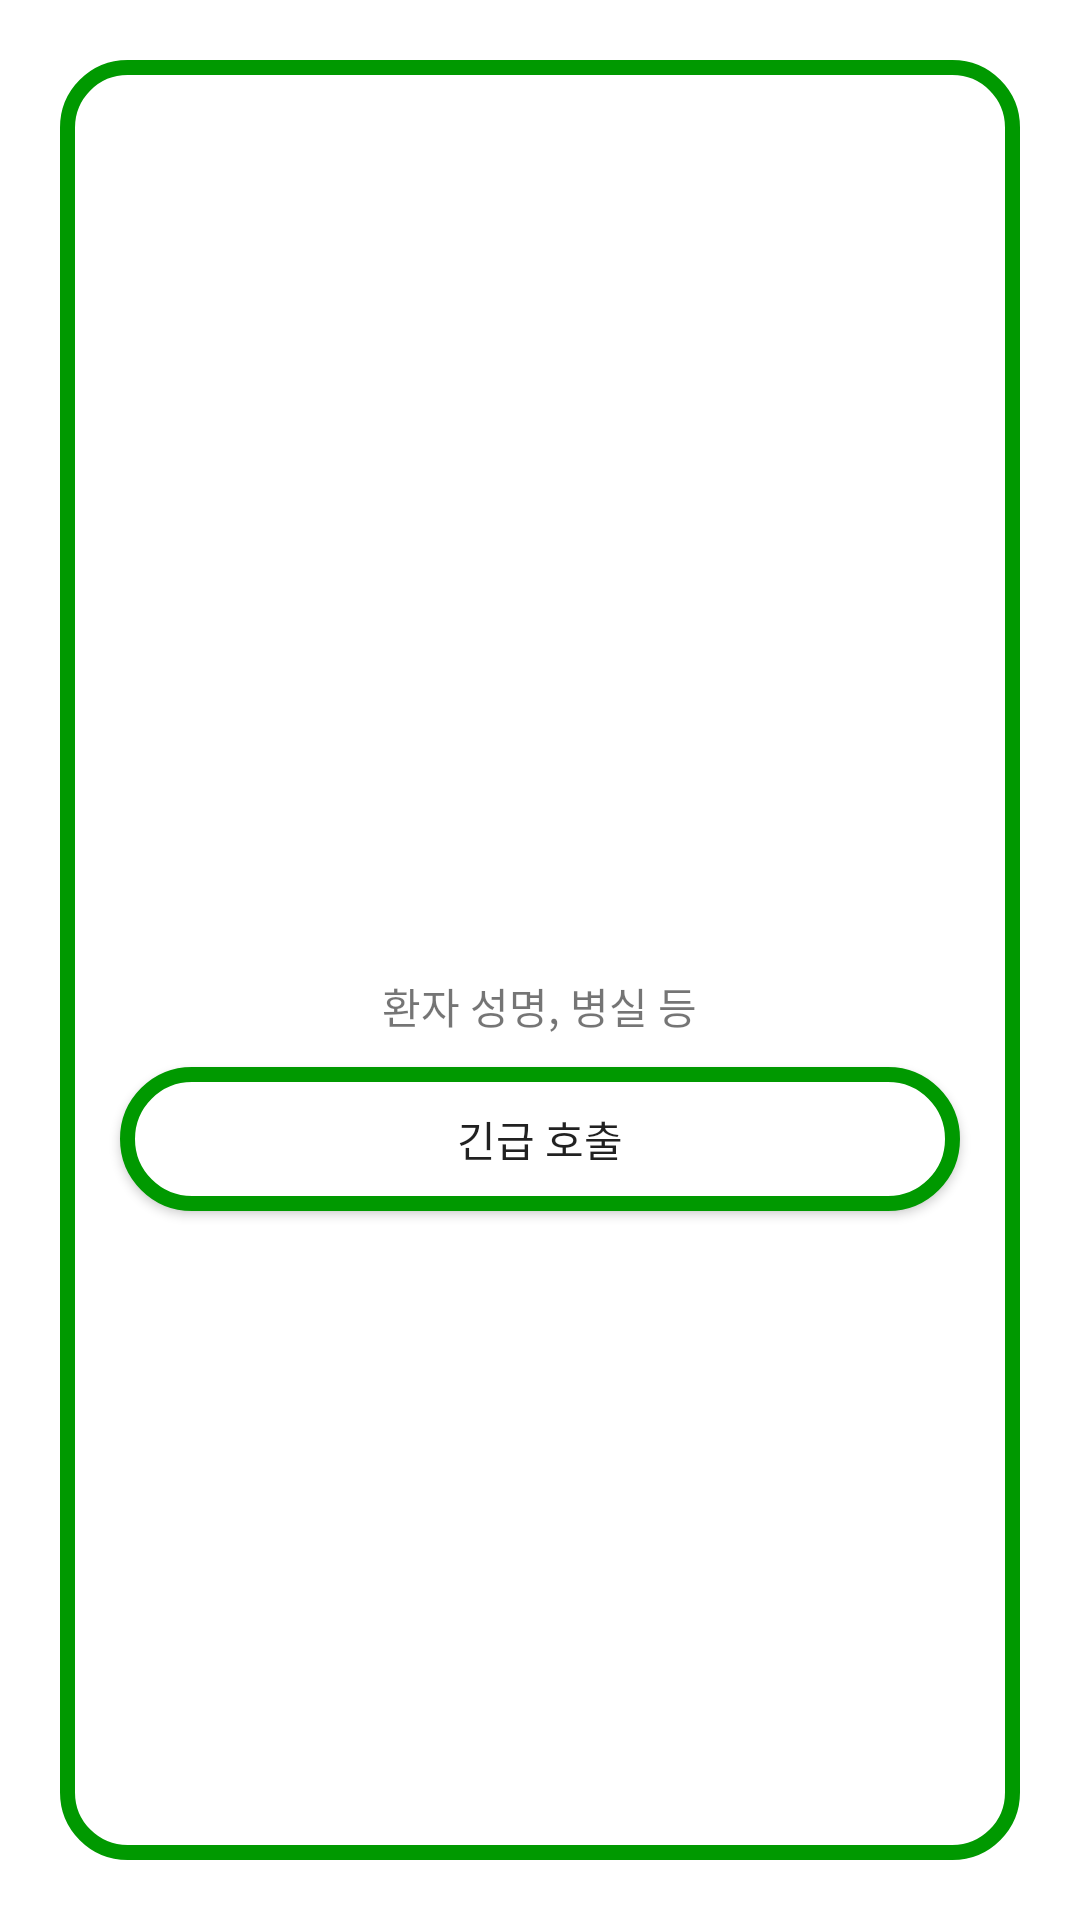

Android layout source for this screen:
<!-- AndroidManifest.xml: application theme AppTheme -->
<!-- res/layout/activity_call.xml -->
<?xml version="1.0" encoding="utf-8"?>
<LinearLayout xmlns:android="http://schemas.android.com/apk/res/android"
    xmlns:app="http://schemas.android.com/apk/res-auto"
    android:layout_width="match_parent"
    android:layout_height="match_parent"
    android:orientation="vertical"
    android:id="@+id/call_Layout">

    <LinearLayout
        android:layout_margin="20dp"
        android:layout_width="match_parent"
        android:layout_height="match_parent"
        android:orientation="vertical"
        android:background="@drawable/border_with_white_background">

        <LinearLayout
            android:layout_marginTop="200dp"
            android:layout_width="match_parent"
            android:layout_height="0dp"
            android:layout_weight="2"
            android:orientation="vertical">

            <ImageView
                android:id="@+id/patient_photo"
                android:layout_width="130dp"
                android:layout_height="130dp"
                android:layout_weight="1"
                android:layout_gravity="center_horizontal"
                android:src="@drawable/person_img"/>

        </LinearLayout>

        <LinearLayout
            android:layout_width="match_parent"
            android:layout_height="0dp"
            android:layout_weight= "6"
            android:layout_margin="10dp"
            android:orientation="vertical">

            <TextView
                android:id="@+id/patient_info"
                android:layout_width="wrap_content"
                android:layout_height="wrap_content"
                android:layout_gravity="center"
                android:text="환자 성명, 병실 등" />

            <Button
                android:id="@+id/call_btn"
                android:layout_margin="10dp"
                android:layout_width="match_parent"
                android:layout_height="wrap_content"
                android:layout_gravity="center"
                android:background="@drawable/btn_design"
                android:text="긴급 호출" />
        </LinearLayout>
    </LinearLayout>
</LinearLayout>
<!-- resources referenced by this layout -->
<resources>
  <!-- drawable border_with_white_background (drawable) -->
  <?xml version="1.0" encoding="utf-8"?>
  <shape xmlns:android="http://schemas.android.com/apk/res/android">
      <solid android:color="@color/white" />
      <corners android:radius="20dp" />
      <stroke
          android:color="#009900"
          android:width="5dp" />
  </shape>
  <!-- drawable btn_design (drawable) -->
  <?xml version="1.0" encoding="utf-8"?>
  <shape xmlns:android="http://schemas.android.com/apk/res/android">
      <solid android:color="@color/white" />
      <corners android:radius="40dp" />
      <stroke
          android:color="#009900"
          android:width="5dp" />
  </shape>
  <!-- not gathered from this repository: default colours our renderer supplied (Android Studio template values) -->
  <color name="white">#FFFFFFFF</color>
</resources>
